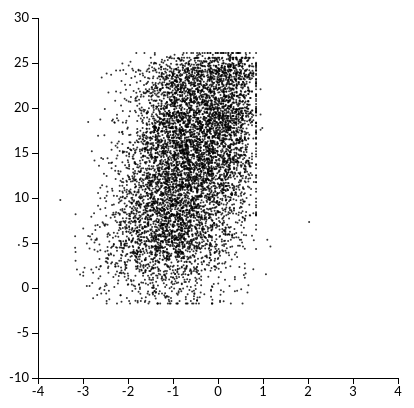
D3 v3 page, settled after 480 driven frames (8 s of simulated time); the page loaded 1 data file(s).


$(function() {

    d3.csv("data/Individual_Level.csv", function(error, raw_data) {
        if(error != null){
            console.log("The data didn't load correctly")
        }else{
            var regress1 = new Total_Regress(raw_data, d3.select("#totalRegression_vis"))

            $("#TR_button").click(function(){
                var deferred = $.Deferred();

                console.log(deferred)
                deferred.done(function(){
                regress1.averageCollapse()});

                deferred.resolve(regress1.totalAverage());
            });

        }
    })

})

// ── js/total_regression.js
/**
 * Created by nicholasstellitano on 7/8/15.
 */

Total_Regress = function(raw_data, parentElement, EventHandler) {
    this.data = raw_data;
    this.parentElement = parentElement;
    this.eventHandler = EventHandler;
    this.displayData = [];


    this.width = 400;
    this.height = 400;

    this.wrangleData();
}

Total_Regress.prototype.initVis =function() {
    this.svg = this.parentElement.append("svg")
        .attr("width", this.width)
        .attr("height", this.height)
        .append("g")
        .attr("class", "graph");

    this.x = d3.scale.linear()
        .range([0, this.width-40]);

    this.y = d3.scale.linear()
        .range([this.height-40,0]);

    this.xAxis = d3.svg.axis()
        .scale(this.x)
        .orient("bottom");

    this.yAxis = d3.svg.axis()
        .scale(this.y)
        .orient("left");

    this.svg.append("g")
        .attr("class", "y axis")
        .attr("transform", "translate(30,10)")
        .style("font-size", "13px")
        .style("font-family", "Lato");


    this.svg.append("g")
        .attr("class", "x axis")
        .attr("transform", "translate(30,370)")
        .style("font-size", "13px")
        .style("font-family", "Lato");

    this.updateVis();

}

Total_Regress.prototype.updateVis =function() {
    var that = this;

    // updates scales
    this.x.domain([-4, 4]);

    this.y.domain([-10, 30]);

    // updates axis
    this.svg.select(".y.axis")
        .call(this.yAxis)

    this.svg.select(".x.axis")
        .call(this.xAxis)

    var dots = this.DataEnterExit();

    var countx = -1;
    var county = -1;
    dots.select("circle")
        .transition()
        .attr("cx", function (d, i) {
            countx++;
            return that.x(that.displayData[countx].ses);
        })
        .attr("cy", function (d, i) {
            county++;
            return that.y(that.displayData[county].mathach);
        })
        .style("fill", "black")
        .attr("r", 1);

}


Total_Regress.prototype.wrangleData =function() {
    var that = this;

    for (var i = 0; i < that.data.length; i++) {
        that.displayData[i] = {
            "id": i,
            "schoolid": that.data[i]["SCHOOLID"],
            "mathach": that.data[i]["MATHACH"],
            "ses": that.data[i]["SES"]
        }
    }

    that.initVis()
}

Total_Regress.prototype.totalAverage =function() {
    var that = this;

    for (var i = 0; i < that.data.length; i++) {
        that.displayData[i] = {
            "id": i,
            "schoolid": that.data[i]["SCHOOLID"],
            "mathach": that.data[i]["MEANMATH"],
            "ses": that.data[i]["MEANSES"]
        }
    }

    var dots = this.DataEnterExit();

    dots.select("circle")
        .transition()
        .delay(function(d, i) { return i * .5; })
        .style("fill", "red")
}

Total_Regress.prototype.averageCollapse = function(){
    that = this;

    var dots = this.DataEnterExit();

    var countx = -1;
    var county = -1;
    dots.select("circle")
        .transition()
        .attr("cx", function (d, i) {
            countx++;
            return that.x(that.displayData[countx].ses)
        })
        .attr("cy", function (d, i) {
            county++;
            return that.y(that.displayData[county].mathach)
        })
        .attr("r", 3);

}




//-----------------Helper Functions---------------------------
Total_Regress.prototype.DataEnterExit = function() {
    that = this;
    var dots = this.svg.selectAll(".circle")
         .data(that.displayData, function (d) {
             return d.id
         });

     dots.enter().append("g").append("circle")

     dots
         .attr("class", "circle")

     dots.exit()
         .remove();

    return dots;
}

### data: data/Individual_Level.csv, 1721199 bytes — head not shown